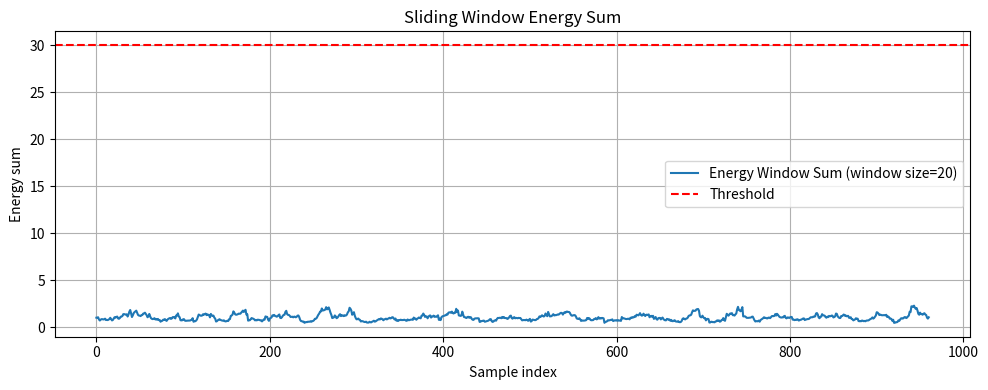
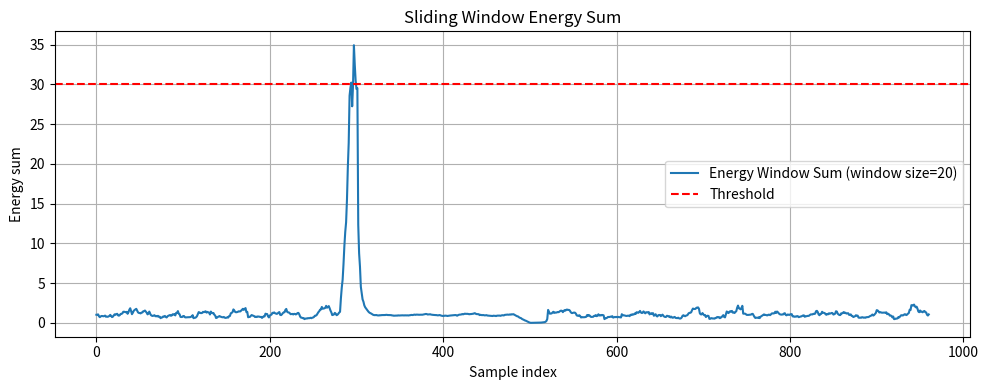

Generate these figures, in order, with matplotlib:
import math
import numpy as np
from matplotlib import pyplot
import matplotlib.pyplot as plt


def calc_energy(sig):
    return np.abs(sig) ** 2


def detect_preamble_by_sliding_window(signal, short_preamble_len):
    energy = calc_energy(signal)
    length = len(signal) - short_preamble_len + 1
    if length - short_preamble_len <= 0:
        print("signal too short")
        return None
    energy_window_sum = np.zeros(length)
    energy_window_sum[0] = sum(energy[0:short_preamble_len])
    for i in range(1, length):
        energy_window_sum[i] = energy_window_sum[i - 1] - energy[i - 1] + energy[i + short_preamble_len - 1]

    pa = energy_window_sum[0:length - short_preamble_len]
    pb = energy_window_sum[short_preamble_len:length]
    m = pb / pa
    max_value = np.max(m)
    max_index = np.argmax(m)

    threshold = 30

    # 画图
    plt.figure(figsize=(10, 4))
    plt.plot(m, label=f'Energy Window Sum (window size={short_preamble_len})')
    plt.axhline(y=threshold, color='r', linestyle='--', label='Threshold')
    plt.xlabel('Sample index')
    plt.ylabel('Energy sum')
    plt.title('Sliding Window Energy Sum')
    plt.grid(True)
    plt.legend()
    plt.tight_layout()
    plt.show()

    if max_value > threshold:
        return max_index + short_preamble_len

    return None


# This cell will test your implementation of `detect_preamble`
short_preamble_length = 20
signal_length = 1000
short_preamble = np.exp(2j * np.pi * np.random.random(short_preamble_length))
preamble = np.tile(short_preamble, 10)  # 重复十次
noise = np.random.normal(size=signal_length) + 1j * np.random.normal(size=signal_length)
signalA = 0.1 * noise
signalB = 0.1 * noise
preamble_start_idx = 321
signalB[preamble_start_idx:preamble_start_idx + len(preamble)] += preamble
np.testing.assert_equal(detect_preamble_by_sliding_window(signalA, short_preamble_length), None)
np.testing.assert_equal(
    detect_preamble_by_sliding_window(signalB, short_preamble_length) in range(preamble_start_idx - 5,
                                                                               preamble_start_idx + 5), True)
